Run: headless pygame with SDL's dummy video driver; simulated clock (each Clock.tick advances the game by its frame time, no real sleeping); random seed 0; keys injected as events and as key.get_pressed() state; no mouse input.
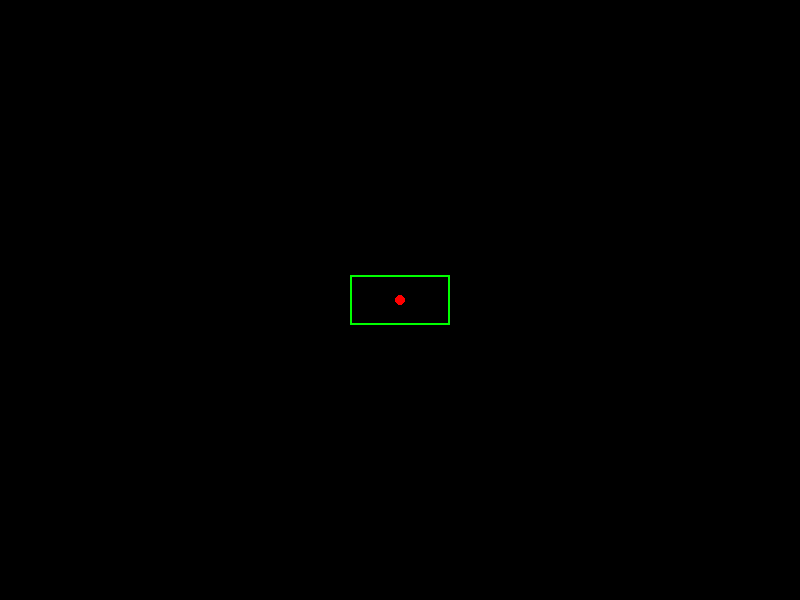
Frame 1 of 4 · flips 1–60 · no input
Frame 2 of 4 · flips 61–180 · tapped SPACE, RETURN · held RIGHT (→), D · screen unchanged from frame 1, image omitted
Frame 3 of 4 · flips 181–300 · held DOWN (↓), S · screen unchanged from frame 2, image omitted
Frame 4 of 4 · flips 301–420 · held LEFT (←), A, UP (↑), W · screen unchanged from frame 3, image omitted

The pygame program that drew these frames:

import pygame
import time

# Initialize Pygame
pygame.init()

# Screen dimensions
screen_width, screen_height = 800, 600
screen = pygame.display.set_mode((screen_width, screen_height))

# Colors
black = (0, 0, 0)
green = (0, 255, 0)
red = (255, 0, 0)

# PTZ Camera Class
class PTZCamera:
    def __init__(self):
        self.azimuth = 0  # Horizontal movement; left/right
        self.elevation = 0  # Vertical movement; up/down
        self.zoom = 1  # Zoom level
        self.fov_width = 100  # Field of View width
        self.fov_height = 50  # Field of View height
        self.last_command_time = time.time()

    def move(self, azimuth_change, elevation_change, zoom_change):
        current_time = time.time()
        if current_time - self.last_command_time >= 0.25:  # 250 ms response time
            self.azimuth += azimuth_change * 5  # Increase sensitivity for demonstration
            self.elevation += elevation_change * 5  # Increase sensitivity for demonstration
            self.zoom += zoom_change
            self.zoom = max(self.zoom, 0.1)  # Prevent zoom from going negative
            self.fov_width = max(100 / self.zoom, 50)  # Zoom affects FOV width
            self.fov_height = max(50 / self.zoom, 25)  # Zoom affects FOV height
            self.last_command_time = current_time

# Drawing function adjusted for pan and tilt
def draw(camera):
    screen.fill(black)
    # Adjust FOV position based on azimuth and elevation
    fov_x = (screen_width / 2 - camera.fov_width / 2) + camera.azimuth
    fov_y = (screen_height / 2 - camera.fov_height / 2) + camera.elevation
    # Draw FOV with pan and tilt adjustments
    pygame.draw.rect(screen, green, [fov_x, fov_y, camera.fov_width, camera.fov_height], 2)
    # Draw center point
    pygame.draw.circle(screen, red, (screen_width // 2, screen_height // 2), 5)
    pygame.display.flip()

# Main function
def main():
    running = True
    camera = PTZCamera()

    while running:
        for event in pygame.event.get():
            if event.type == pygame.QUIT:
                running = False

        keys = pygame.key.get_pressed()
        if keys[pygame.K_LEFT]:
            camera.move(-1, 0, 0)  # Move left
        if keys[pygame.K_RIGHT]:
            camera.move(1, 0, 0)  # Move right
        if keys[pygame.K_UP]:
            camera.move(0, -1, 0)  # Move up
        if keys[pygame.K_DOWN]:
            camera.move(0, 1, 0)  # Move down
        if keys[pygame.K_a]:
            camera.move(0, 0, -0.1)  # Zoom out
        if keys[pygame.K_d]:
            camera.move(0, 0, 0.1)  # Zoom in

        draw(camera)

    pygame.quit()

if __name__ == "__main__":
    main()
